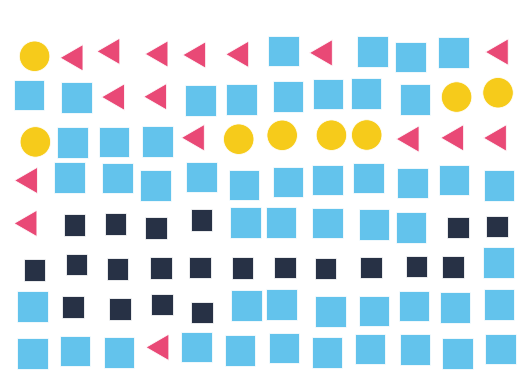

The matplotlib source for this figure:
import numpy as np
import matplotlib.pyplot as plt
from matplotlib.patches import Circle, Rectangle, RegularPolygon

class SleepCycle:
    def __init__(self, transition_matrix):
        self.transition_matrix = transition_matrix
        self.stage = list(transition_matrix.keys())
        # map stage -> index and back (useful for plotting)
        self.stage_to_id = {s: i for i, s in enumerate(self.stage)}
        self.id_to_stage = {i: s for s, i in self.stage_to_id.items()}

    def get_next_stage(self, current_stage):
        return np.random.choice(
            self.stage,
            p = [self.transition_matrix[current_stage][next_stage] for next_stage in self.stage]
        )

    def simulate(self, epoch_minutes=5, current_stage = "Awake", sleep_duration = 8, seed=None):
        steps = int((sleep_duration * 60) / epoch_minutes)
        rng = np.random.default_rng(seed)
        sequence = [current_stage]
        current = current_stage
        for _ in range(steps - 1):
            current = self.get_next_stage(current)
            sequence.append(current)
        return sequence

    def draw_abstract_art(self, stages, cols=12, cell=1.0, pad=0.12, jitter=0.10, bg="#0f0f10", save_path="sleep_art.png",
                      title="Sleep Stages — Abstract Art"):
        """
        Render an abstract grid: one colored shape per epoch.

        stages: list of stage names per epoch (e.g., output of simulate)
        cols:   how many epochs per row (12 => one hour per row for 5-min epochs)
        cell:   size of each grid cell (arbitrary units)
        pad:    how much margin inside a cell (fraction of cell)
        jitter: random offset (fraction of cell) to make the art less rigid
        bg:     background color
        """
        # Style mapping (customize as you like)
        STYLE = {
            "Awake": {"color": "#F6C90E", "shape": "circle"},
            "Light": {"color": "#5BC0EB", "shape": "square"},
            "Deep":  {"color": "#1B263B", "shape": "diamond"},
            "REM":   {"color": "#E83F6F", "shape": "triangle"},
        }
        # Ensure all stages have styles
        for s in self.stage:
            if s not in STYLE:
                raise ValueError(f"Unknown stage '{s}'. Expected one of {list(STYLE.keys())}")

        n = len(stages)
        rows = (n + cols - 1) // cols
        width, height = cols * cell, rows * cell

        fig, ax = plt.subplots(figsize=(width * 0.55, height * 0.55), dpi=150)
        ax.set_facecolor(bg)

        r_shape = cell * (0.5 - pad)

        for i, st in enumerate(stages):
            r = i // cols
            c = i % cols
            # y from top to bottom (row 0 at top)
            y0 = (rows - 1 - r) * cell
            x0 = c * cell

            # center of the cell with slight jitter
            cx = x0 + cell/2 + np.random.uniform(-jitter, jitter) * cell
            cy = y0 + cell/2 + np.random.uniform(-jitter, jitter) * cell

            spec = STYLE[st]
            color = spec["color"]
            shape = spec["shape"]

            if shape == "circle":
                patch = Circle((cx, cy), radius=r_shape, facecolor=color, edgecolor="white", linewidth=0.6, alpha=0.95)
            elif shape == "square":
                patch = Rectangle((cx - r_shape, cy - r_shape), 2*r_shape, 2*r_shape, facecolor=color, edgecolor="white", linewidth=0.6, alpha=0.95)
            elif shape == "diamond":
                patch = RegularPolygon((cx, cy), numVertices=4, radius=r_shape, orientation=np.pi/4, facecolor=color, edgecolor="white", linewidth=0.6, alpha=0.95)
            elif shape == "triangle":
                patch = RegularPolygon((cx, cy), numVertices=3, radius=r_shape, orientation=np.pi/2, facecolor=color, edgecolor="white", linewidth=0.6, alpha=0.95)
            else:
                patch = Rectangle((cx - r_shape, cy - r_shape), 2*r_shape, 2*r_shape, facecolor=color, edgecolor="white", linewidth=0.6, alpha=0.95)

            ax.add_patch(patch)

        ax.set_xlim(0, width)
        ax.set_ylim(0, height)
        ax.set_aspect("equal", adjustable="box")
        ax.axis("off")
        ax.set_title(title, color="white", pad=8)

        # Save to file and close the figure (no blocking GUI window)
        fig.savefig(save_path, facecolor=fig.get_facecolor(), bbox_inches="tight", pad_inches=0.05)
        plt.close(fig)
        print(f"Saved abstract art to: {save_path}")

    def graph_sleep(self, stage, epoch_minutes=5,):
        times = np.arange(len(stage)) * epoch_minutes
        y_vals = [self.stage_to_id[s] for s in stage]

        plt.figure(figsize=(10, 4))
        plt.step(times, y_vals, where="post")
        plt.yticks(range(len(self.stage)), self.stage)
        plt.xlabel("Time (minutes)")
        plt.ylabel("Stage")
        plt.title("Simulated Sleep Hypnogram")
        plt.tight_layout()
        plt.show()

def main():
    sleep_cycle = SleepCycle({
        "Awake": {"Awake": 0.7, "Light": 0.25, "Deep": 0.00, "REM": 0.05},
        "Light": {"Awake": 0.05, "Light": 0.70, "Deep": 0.15, "REM": 0.10},
        "Deep": {"Awake": 0.02, "Light": 0.20, "Deep": 0.70, "REM": 0.08},
        "REM": {"Awake": 0.05, "Light": 0.60, "Deep": 0.05, "REM": 0.30}
    })

    # --- Simulate 8 hours in 5-minute epochs (96 steps) ---
    stages = sleep_cycle.simulate(sleep_duration=8, epoch_minutes=5, current_stage="Awake")

    # sleep_cycle.graph_sleep(stages, epoch_minutes=5)

    sleep_cycle.draw_abstract_art(
        stages,
        cols = 12,           # 12 epochs/hour
        cell = 1.0,          # size of each cell (scales figure size)
        pad = 0.14,          # margin inside cell
        jitter = 0.10,       # slight randomness so it looks organic
        bg = "#0b0b0c",
        save_path = "sleep_art.png",
        title = "Sleep Stages — Abstract Art"
    )
if __name__ == "__main__":
    main()
